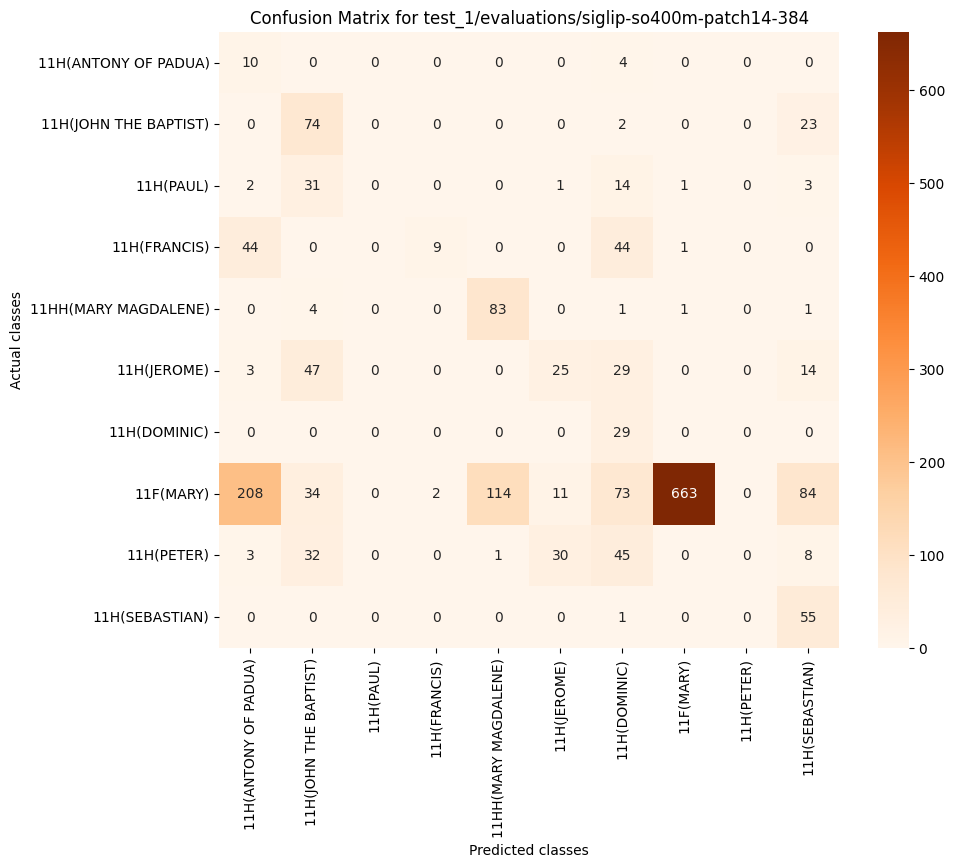

The file beside this chart, header and first rows:
, 11H(ANTONY OF PADUA), 11H(JOHN THE BAPTIST), 11H(PAUL), 11H(FRANCIS), 11HH(MARY MAGDALENE), 11H(JEROME), 11H(DOMINIC), 11F(MARY), 11H(PETER), 11H(SEBASTIAN)
11H(ANTONY OF PADUA), 10, 0, 0, 0, 0, 0, 4, 0, 0, 0
11H(JOHN THE BAPTIST), 0, 74, 0, 0, 0, 0, 2, 0, 0, 23
11H(PAUL), 2, 31, 0, 0, 0, 1, 14, 1, 0, 3
11H(FRANCIS), 44, 0, 0, 9, 0, 0, 44, 1, 0, 0
11HH(MARY MAGDALENE), 0, 4, 0, 0, 83, 0, 1, 1, 0, 1
11H(JEROME), 3, 47, 0, 0, 0, 25, 29, 0, 0, 14
11H(DOMINIC), 0, 0, 0, 0, 0, 0, 29, 0, 0, 0
11F(MARY), 208, 34, 0, 2, 114, 11, 73, 663, 0, 84
11H(PETER), 3, 32, 0, 0, 1, 30, 45, 0, 0, 8
11H(SEBASTIAN), 0, 0, 0, 0, 0, 0, 1, 0, 0, 55
